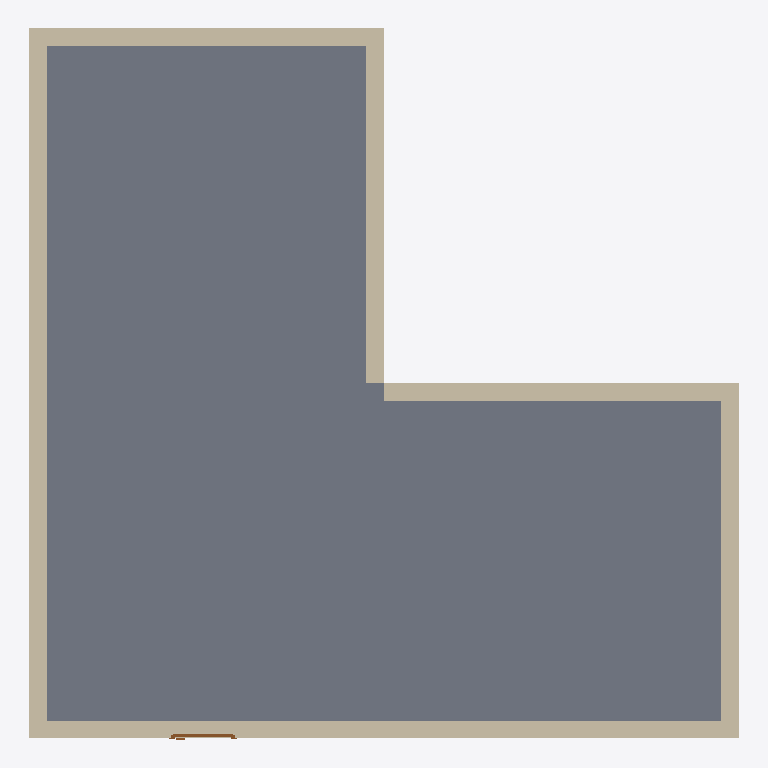
Plan cut of the same IFC building model at storey 'My Storey' (level 0.00 m, cut at 1.40 m), seen from above with north up, elements coloured by IFC class: 6 walls (beige), 1 slab (grey), 1 door (brown). Cut surfaces are drawn darker.
Extent 10.0 m × 10.0 m × 6.7 m (x, y, z). Storeys (1): My Storey at 0.00 m. Elements (10): 6 IfcWall, 2 IfcSlab, 1 IfcDoor, 1 IfcRoof.

HEADER;
FILE_DESCRIPTION(('ViewDefinition[DesignTransferView]'),'2;1');
FILE_NAME('IFC_Generation5.ifc','2025-10-20T13:31:57+02:00',(''),(''),'IfcOpenShell 0.8.3','Bonsai 0.8.3','');
FILE_SCHEMA(('IFC4'));
ENDSEC;
DATA;
#1=IFCPROJECT('05tr1Vn0962wz7mKiKYfuG',$,'My Project',$,$,$,$,(#14,#26),#9);
#31=IFCSITE('1G7aZ_U_P3NveviWAIP$8b',$,'My Site',$,$,#54,$,$,$,$,$,$,$,$);
#37=IFCBUILDING('03CfAZvTb15h1bWiBq0czq',$,'My Building',$,$,#60,$,$,$,$,$,$);
#43=IFCBUILDINGSTOREY('1HfOUGuETBHBUWCKemYp1g',$,'My Storey',$,$,#66,$,$,$,$);
#67=IFCSLAB('2mhxTd7fz0oxi3ZK7ZEYqk',$,'L-Shaped Floor Slab',$,$,#80,#75,$,$);
#181=IFCWALL('25gYeSGkv179fjw0zgImDu',$,'L-Shape Wall_006',$,$,#200,#192,$,$);
#81=IFCWALL('2XOd2gGDD129lprukLdJHR',$,'L-Shape Wall_001',$,$,#100,#92,$,$);
#141=IFCWALL('0RSQlp9QTFJxZtkacJBBTa',$,'L-Shape Wall_004',$,$,#160,#152,$,$);
#101=IFCWALL('35duU6tOb86OorAw3Ek7oo',$,'L-Shape Wall_002',$,$,#120,#112,$,$);
#121=IFCWALL('31YxUDNP5E4u7fuX4BW$b2',$,'L-Shape Wall_003',$,$,#140,#132,$,$);
#161=IFCWALL('1FdXJ0OS1BS8HuhBYuPf6C',$,'L-Shape Wall_005',$,$,#180,#172,$,$);
#201=IFCDOOR('0eyA7sQM51ZRVj32jb5n2h',$,'South Entrance Door',$,$,#280,#275,$,$,$,.DOOR.,$,$);
ENDSEC;